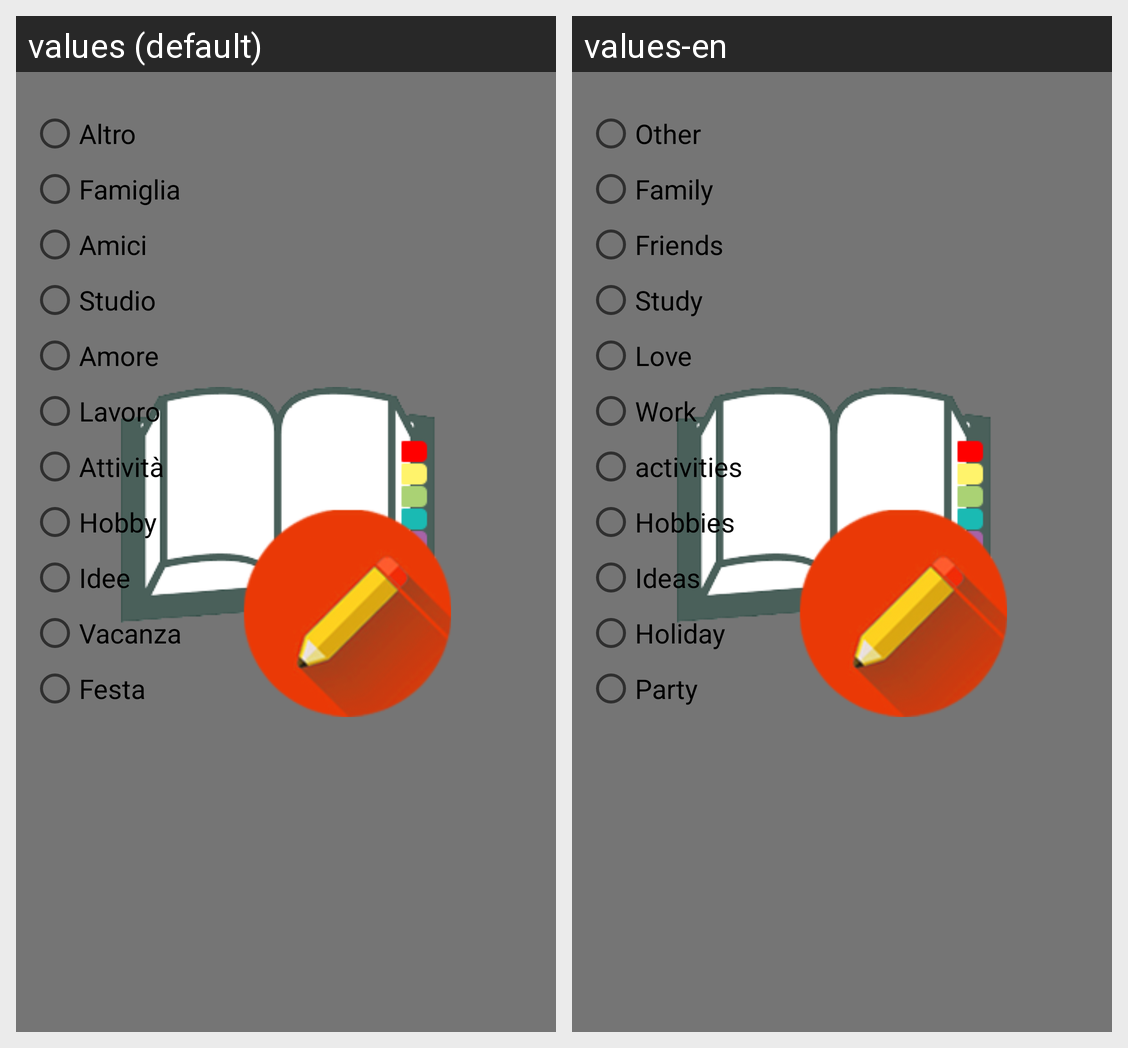

The Android screen above is rendered under two locales of the same app. Produce the string resources it draws, with the default and per-locale values.
Android screen res/layout/tab_tag.xml rendered under 2 locales, left to right: values (default), values-en. Device: Nexus 5 (rendered at 1080×1920; each locale shown at half size, 540×960, under a caption strip naming it); theme AppBase.
Strings drawn on this screen, with the default value and each locale's value (text and hints the layout hard-codes, and strings that could not be matched under every locale, appear in the picture but are not listed):

altro
  values: Altro
  values-en: Other

famiglia
  values: Famiglia
  values-en: Family

amici
  values: Amici
  values-en: Friends

studio
  values: Studio
  values-en: Study

amore
  values: Amore
  values-en: Love

lavoro
  values: Lavoro
  values-en: Work

attivita
  values: Attività
  values-en: activities

hobby
  values: Hobby
  values-en: Hobbies

idee
  values: Idee
  values-en: Ideas

vacanza
  values: Vacanza
  values-en: Holiday

festa
  values: Festa
  values-en: Party
